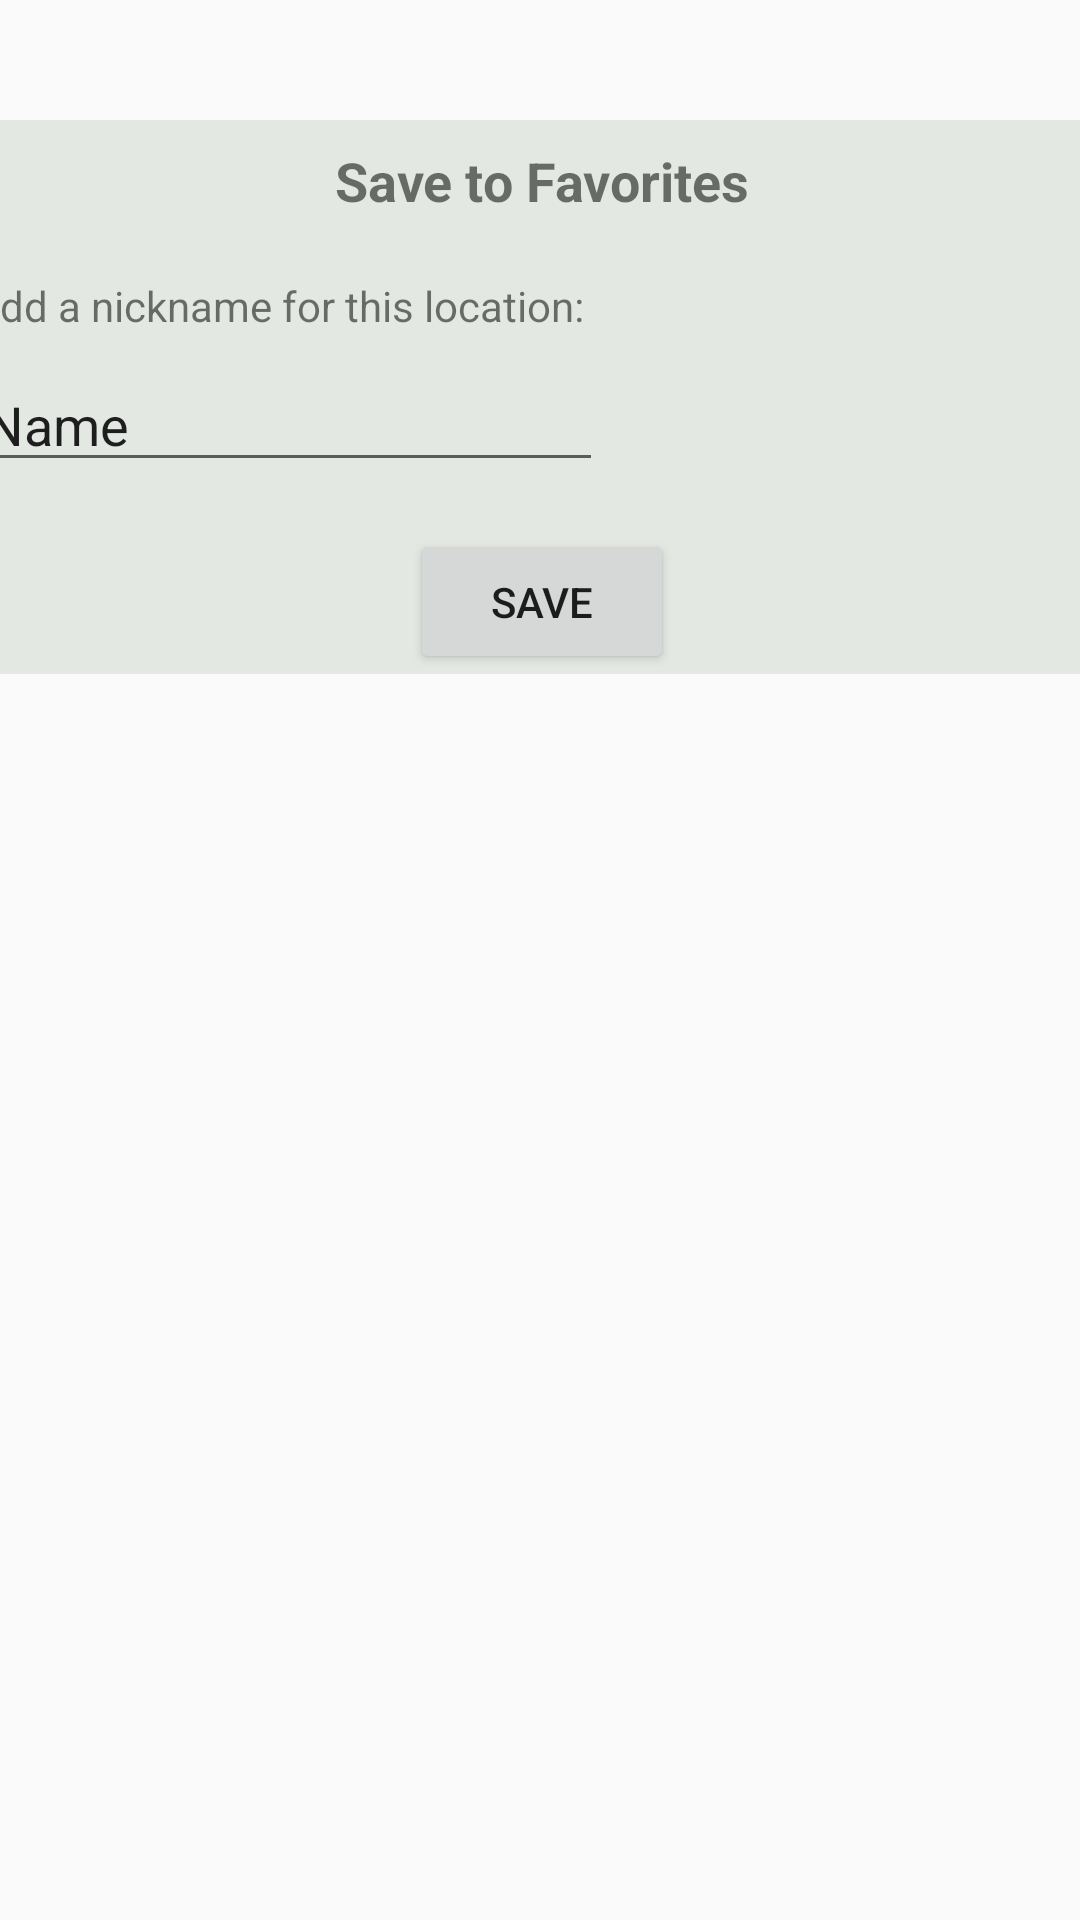

This screen was rendered from an Android layout file. Write that file and the resources it references.
<!-- AndroidManifest.xml: application theme AppTheme -->
<!-- res/layout/fragment_weather_save_location.xml -->
<?xml version="1.0" encoding="utf-8"?>
<android.support.constraint.ConstraintLayout xmlns:android="http://schemas.android.com/apk/res/android"
    xmlns:app="http://schemas.android.com/apk/res-auto"
    xmlns:tools="http://schemas.android.com/tools"
    android:id="@+id/ConstraintLoayoutMain"
    android:layout_width="match_parent"
    android:layout_height="match_parent"
    tools:context=".WeatherSaveLocationFragment" >

    <android.support.constraint.ConstraintLayout
        android:layout_width="395dp"
        android:layout_height="wrap_content"
        android:layout_marginStart="8dp"
        android:layout_marginTop="40dp"
        android:layout_marginEnd="8dp"
        android:background="@color/colorExtra1"
        app:layout_constraintEnd_toEndOf="parent"
        app:layout_constraintStart_toStartOf="parent"
        app:layout_constraintTop_toTopOf="parent">

        <TextView
            android:id="@+id/textView5"
            android:layout_width="wrap_content"
            android:layout_height="wrap_content"
            android:layout_marginStart="8dp"
            android:layout_marginTop="8dp"
            android:layout_marginEnd="8dp"
            android:text="@string/text_weather_add_to_favs"
            android:textSize="18sp"
            android:textStyle="bold"
            app:layout_constraintEnd_toEndOf="parent"
            app:layout_constraintStart_toStartOf="parent"
            app:layout_constraintTop_toTopOf="parent" />

        <TextView
            android:id="@+id/textView6"
            android:layout_width="wrap_content"
            android:layout_height="wrap_content"
            android:layout_marginStart="8dp"
            android:layout_marginTop="20dp"
            android:text="@string/text_add_a_nickname"
            app:layout_constraintStart_toStartOf="parent"
            app:layout_constraintTop_toBottomOf="@+id/textView5" />

        <EditText
            android:id="@+id/editText_weather_nickname_input"
            android:layout_width="wrap_content"
            android:layout_height="wrap_content"
            android:layout_marginStart="8dp"
            android:layout_marginTop="8dp"
            android:ems="10"
            android:inputType="textPersonName"
            android:text="@string/text_weather_name"
            app:layout_constraintStart_toStartOf="parent"
            app:layout_constraintTop_toBottomOf="@+id/textView6" />

        <Button
            android:id="@+id/button_weather_save_location_confirm"
            android:layout_width="wrap_content"
            android:layout_height="wrap_content"
            android:layout_marginStart="8dp"
            android:layout_marginTop="16dp"
            android:layout_marginEnd="8dp"
            android:text="@string/text_weather_save"
            app:layout_constraintEnd_toEndOf="parent"
            app:layout_constraintStart_toStartOf="parent"
            app:layout_constraintTop_toBottomOf="@+id/editText_weather_nickname_input" />
    </android.support.constraint.ConstraintLayout>
</android.support.constraint.ConstraintLayout>
<!-- resources referenced by this layout -->
<resources>
  <color name="colorExtra1">#E3E8E3</color>
  <string name="text_add_a_nickname">Add a nickname for this location:</string>
  <string name="text_weather_add_to_favs">Save to Favorites</string>
  <string name="text_weather_name">Name</string>
  <string name="text_weather_save">Save</string>
  <style name="AppTheme" parent="Theme.AppCompat.Light.NoActionBar">
          
          <item name="colorPrimary">@color/colorPrimary</item>
          <item name="colorPrimaryDark">@color/colorPrimaryDark</item>
          <item name="colorAccent">@color/colorAccent</item>
      </style>
  <color name="colorPrimary">#B8C9AB</color>
  <color name="colorPrimaryDark">#849E73</color>
  <color name="colorAccent">#FF7034</color>
</resources>
